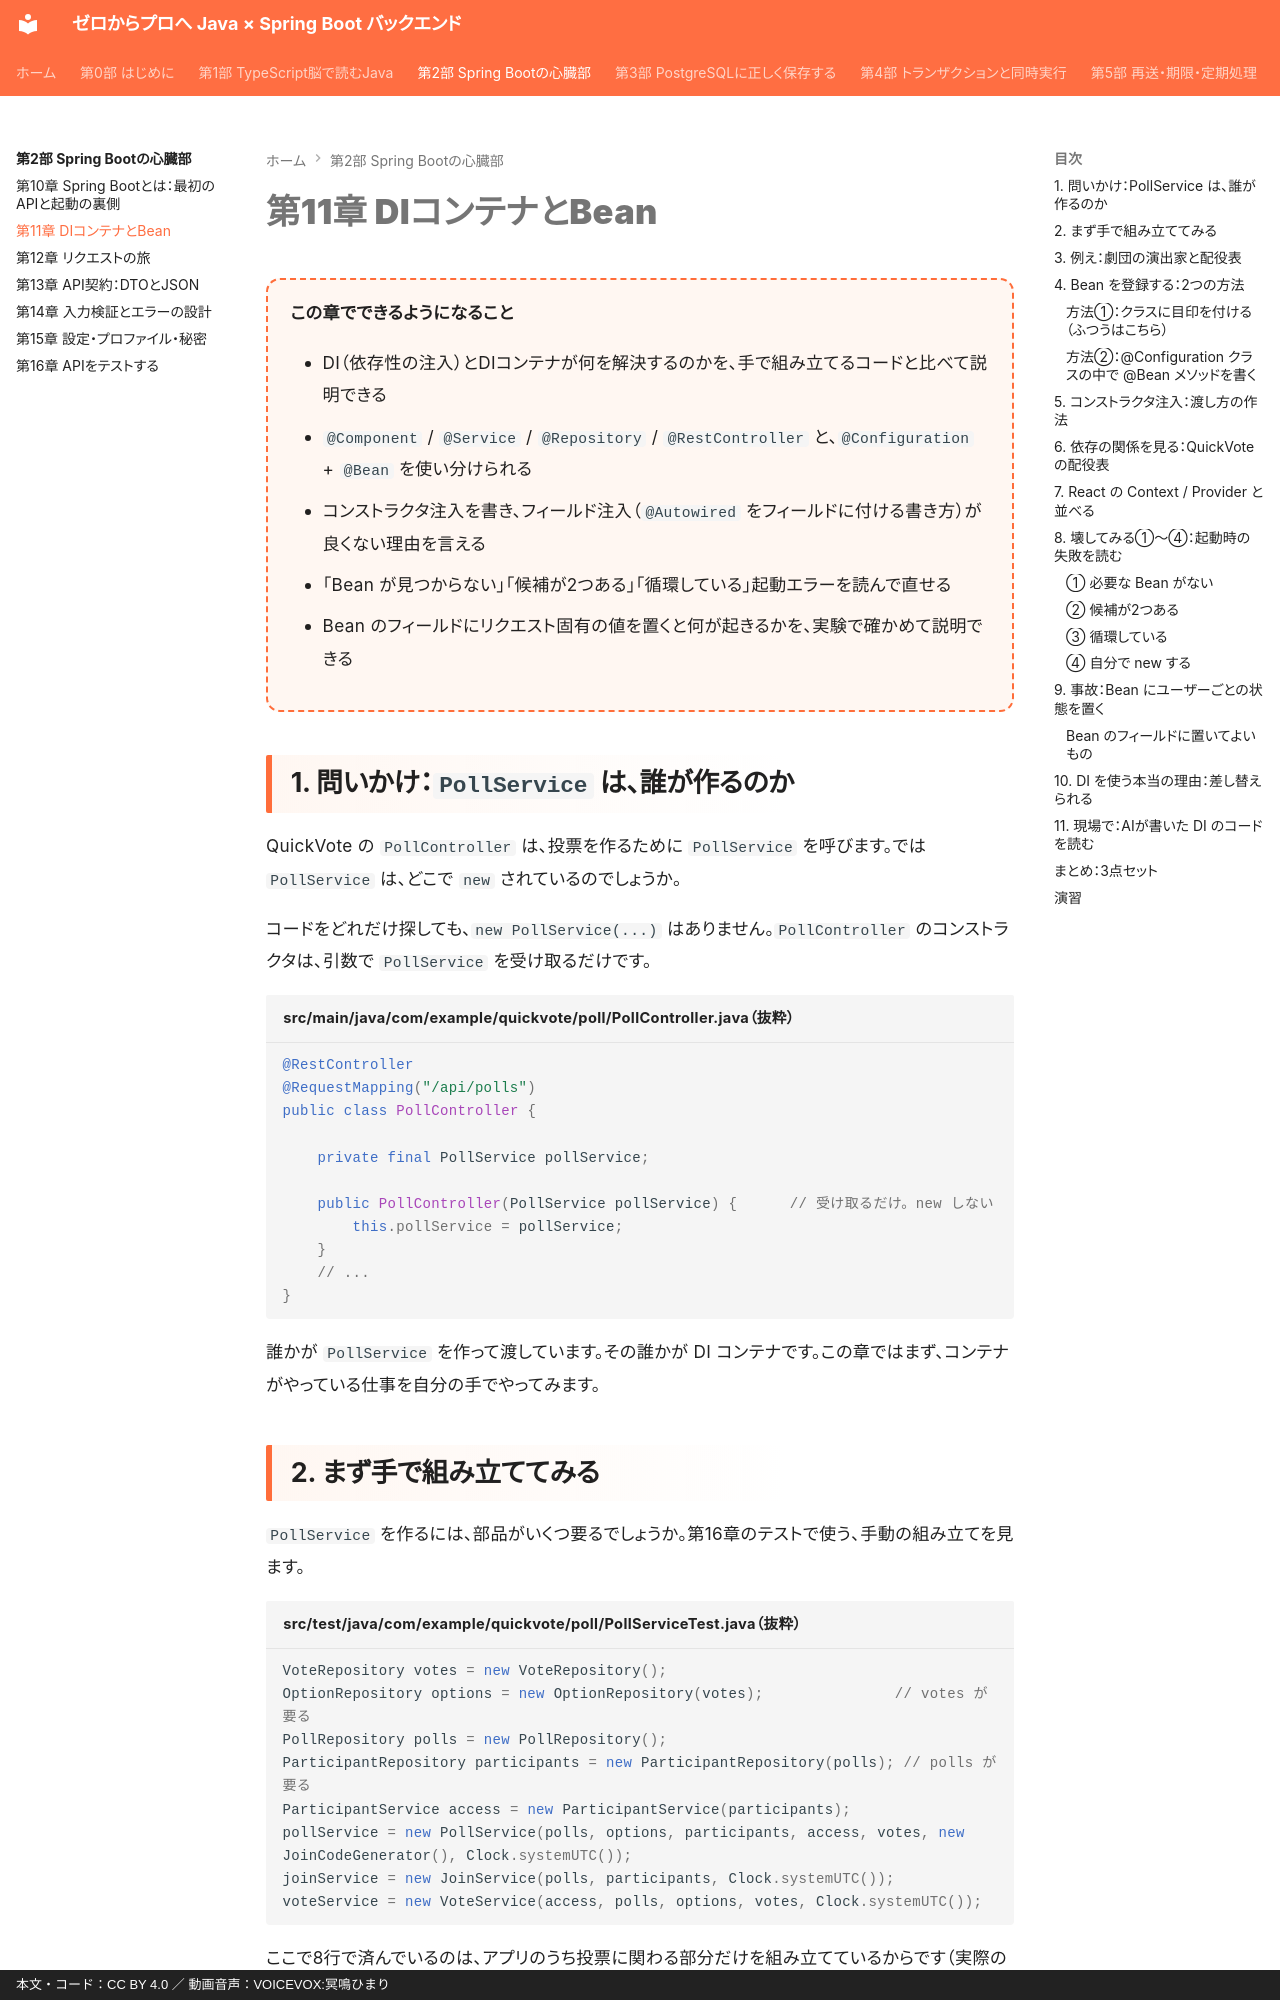

repository: y-endo/spring-boot-for-frontend-engineers · page: part02/ch11-di-container/index.html · generator: mkdocs · copyright: 本文・コード：CC BY 4.0 ／ 動画音声：VOICEVOX:冥鳴ひまり

# 第11章 DIコンテナとBean

<div class="goal-box" markdown>

この章でできるようになること

- DI（依存性の注入）とDIコンテナが何を解決するのかを、手で組み立てるコードと比べて説明できる
- `@Component` / `@Service` / `@Repository` / `@RestController` と、`@Configuration` + `@Bean` を使い分けられる
- コンストラクタ注入を書き、フィールド注入（`@Autowired` をフィールドに付ける書き方）が良くない理由を言える
- 「Bean が見つからない」「候補が2つある」「循環している」起動エラーを読んで直せる
- Bean のフィールドにリクエスト固有の値を置くと何が起きるかを、実験で確かめて説明できる

</div>

## 1. 問いかけ：`PollService` は、誰が作るのか

QuickVote の `PollController` は、投票を作るために `PollService` を呼びます。では `PollService` は、どこで `new` されているのでしょうか。

コードをどれだけ探しても、`new PollService(...)` はありません。`PollController` のコンストラクタは、引数で `PollService` を受け取るだけです。

```java title="src/main/java/com/example/quickvote/poll/PollController.java（抜粋）"
@RestController
@RequestMapping("/api/polls")
public class PollController {

    private final PollService pollService;

    public PollController(PollService pollService) {      // 受け取るだけ。new しない
        this.pollService = pollService;
    }
    // ...
}
```

誰かが `PollService` を作って渡しています。その誰かが DI コンテナです。この章ではまず、コンテナがやっている仕事を自分の手でやってみます。
